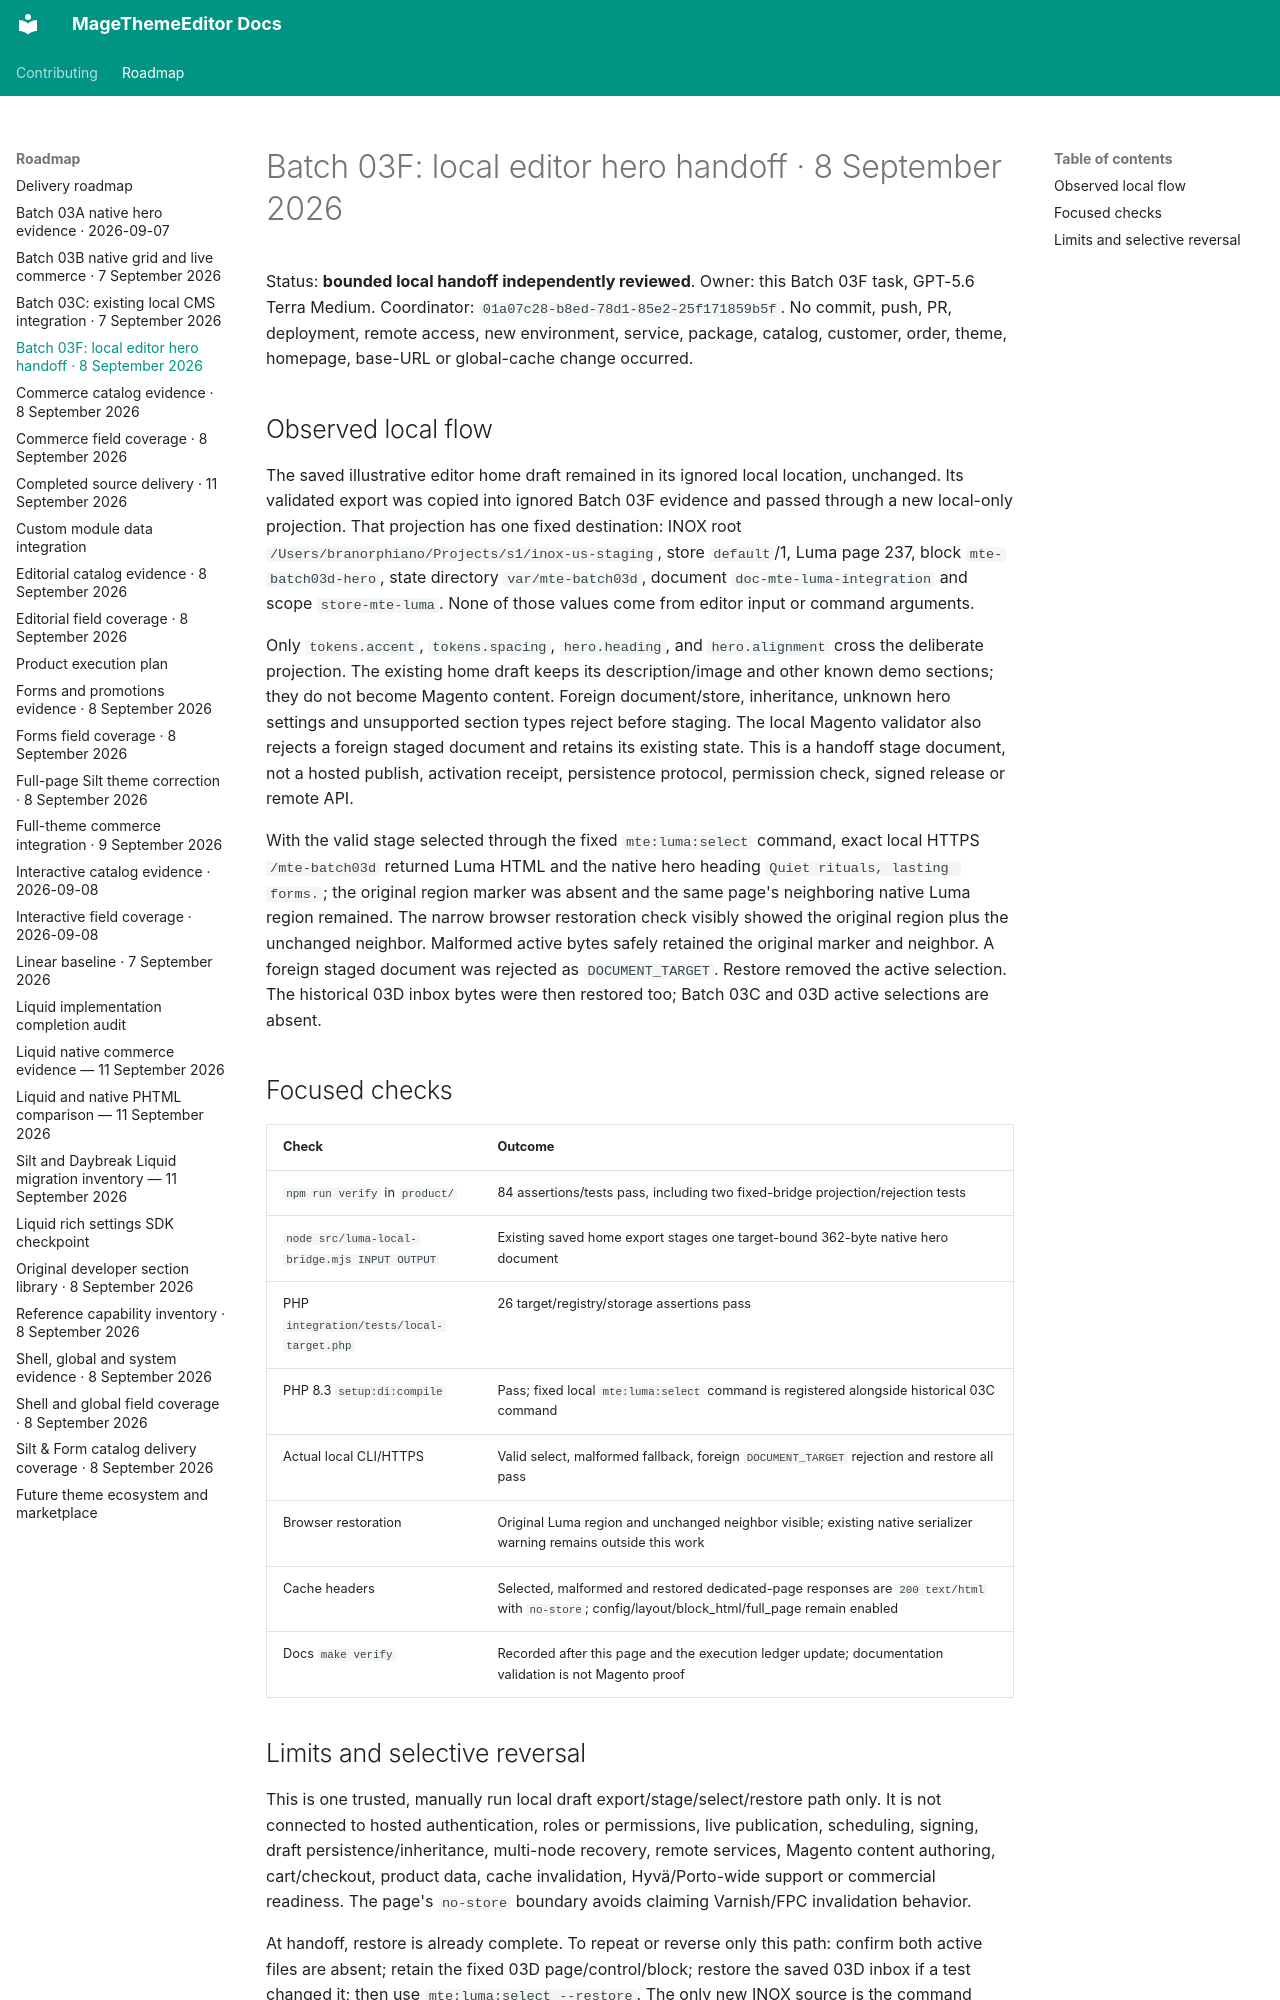

repository: jobrandon/magethemeeditor-docs · page: roadmap/batch-03f-evidence-2026-09-08/index.html · generator: mkdocs

# Batch 03F: local editor hero handoff · 8 September 2026

Status: **bounded local handoff independently reviewed**. Owner: this Batch 03F task, GPT-5.6 Terra Medium. Coordinator: `01a07c28-b8ed-78d1-85e2-25f171859b5f`. No commit, push, PR, deployment, remote access, new environment, service, package, catalog, customer, order, theme, homepage, base-URL or global-cache change occurred.

## Observed local flow

The saved illustrative editor home draft remained in its ignored local location, unchanged. Its validated export was copied into ignored Batch 03F evidence and passed through a new local-only projection. That projection has one fixed destination: INOX root `/Users/branorphiano/Projects/s1/inox-us-staging`, store `default`/1, Luma page 237, block `mte-batch03d-hero`, state directory `var/mte-batch03d`, document `doc-mte-luma-integration` and scope `store-mte-luma`. None of those values come from editor input or command arguments.

Only `tokens.accent`, `tokens.spacing`, `hero.heading`, and `hero.alignment` cross the deliberate projection. The existing home draft keeps its description/image and other known demo sections; they do not become Magento content. Foreign document/store, inheritance, unknown hero settings and unsupported section types reject before staging. The local Magento validator also rejects a foreign staged document and retains its existing state. This is a handoff stage document, not a hosted publish, activation receipt, persistence protocol, permission check, signed release or remote API.

With the valid stage selected through the fixed `mte:luma:select` command, exact local HTTPS `/mte-batch03d` returned Luma HTML and the native hero heading `Quiet rituals, lasting forms.`; the original region marker was absent and the same page's neighboring native Luma region remained. The narrow browser restoration check visibly showed the original region plus the unchanged neighbor. Malformed active bytes safely retained the original marker and neighbor. A foreign staged document was rejected as `DOCUMENT_TARGET`. Restore removed the active selection. The historical 03D inbox bytes were then restored too; Batch 03C and 03D active selections are absent.

## Focused checks

| Check | Outcome |
| --- | --- |
| `npm run verify` in `product/` | 84 assertions/tests pass, including two fixed-bridge projection/rejection tests |
| `node src/luma-local-bridge.mjs INPUT OUTPUT` | Existing saved home export stages one target-bound 362-byte native hero document |
| PHP `integration/tests/local-target.php` | 26 target/registry/storage assertions pass |
| PHP 8.3 `setup:di:compile` | Pass; fixed local `mte:luma:select` command is registered alongside historical 03C command |
| Actual local CLI/HTTPS | Valid select, malformed fallback, foreign `DOCUMENT_TARGET` rejection and restore all pass |
| Browser restoration | Original Luma region and unchanged neighbor visible; existing native serializer warning remains outside this work |
| Cache headers | Selected, malformed and restored dedicated-page responses are `200 text/html` with `no-store`; config/layout/block_html/full_page remain enabled |
| Docs `make verify` | Recorded after this page and the execution ledger update; documentation validation is not Magento proof |
